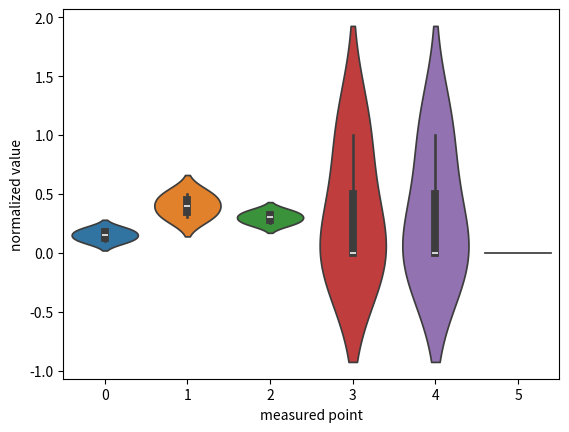

Reproduce this figure in Python.
import numpy as np
import seaborn as sns
import matplotlib.pyplot as plt

# Qdrant에서 꺼낸 벡터 리스트 (예시)
vectors = [
    [0.1, 0.3, 0.25, 1, 1, 0],
    [0.2, 0.5, 0.35, 0, 0, 0],
    [0.15, 0.4, 0.30, 0, 0, 0]
]

data = np.array(vectors)

# 시각화
sns.violinplot(data=data)
plt.xlabel("measured point")
plt.ylabel("normalized value")
plt.show()
